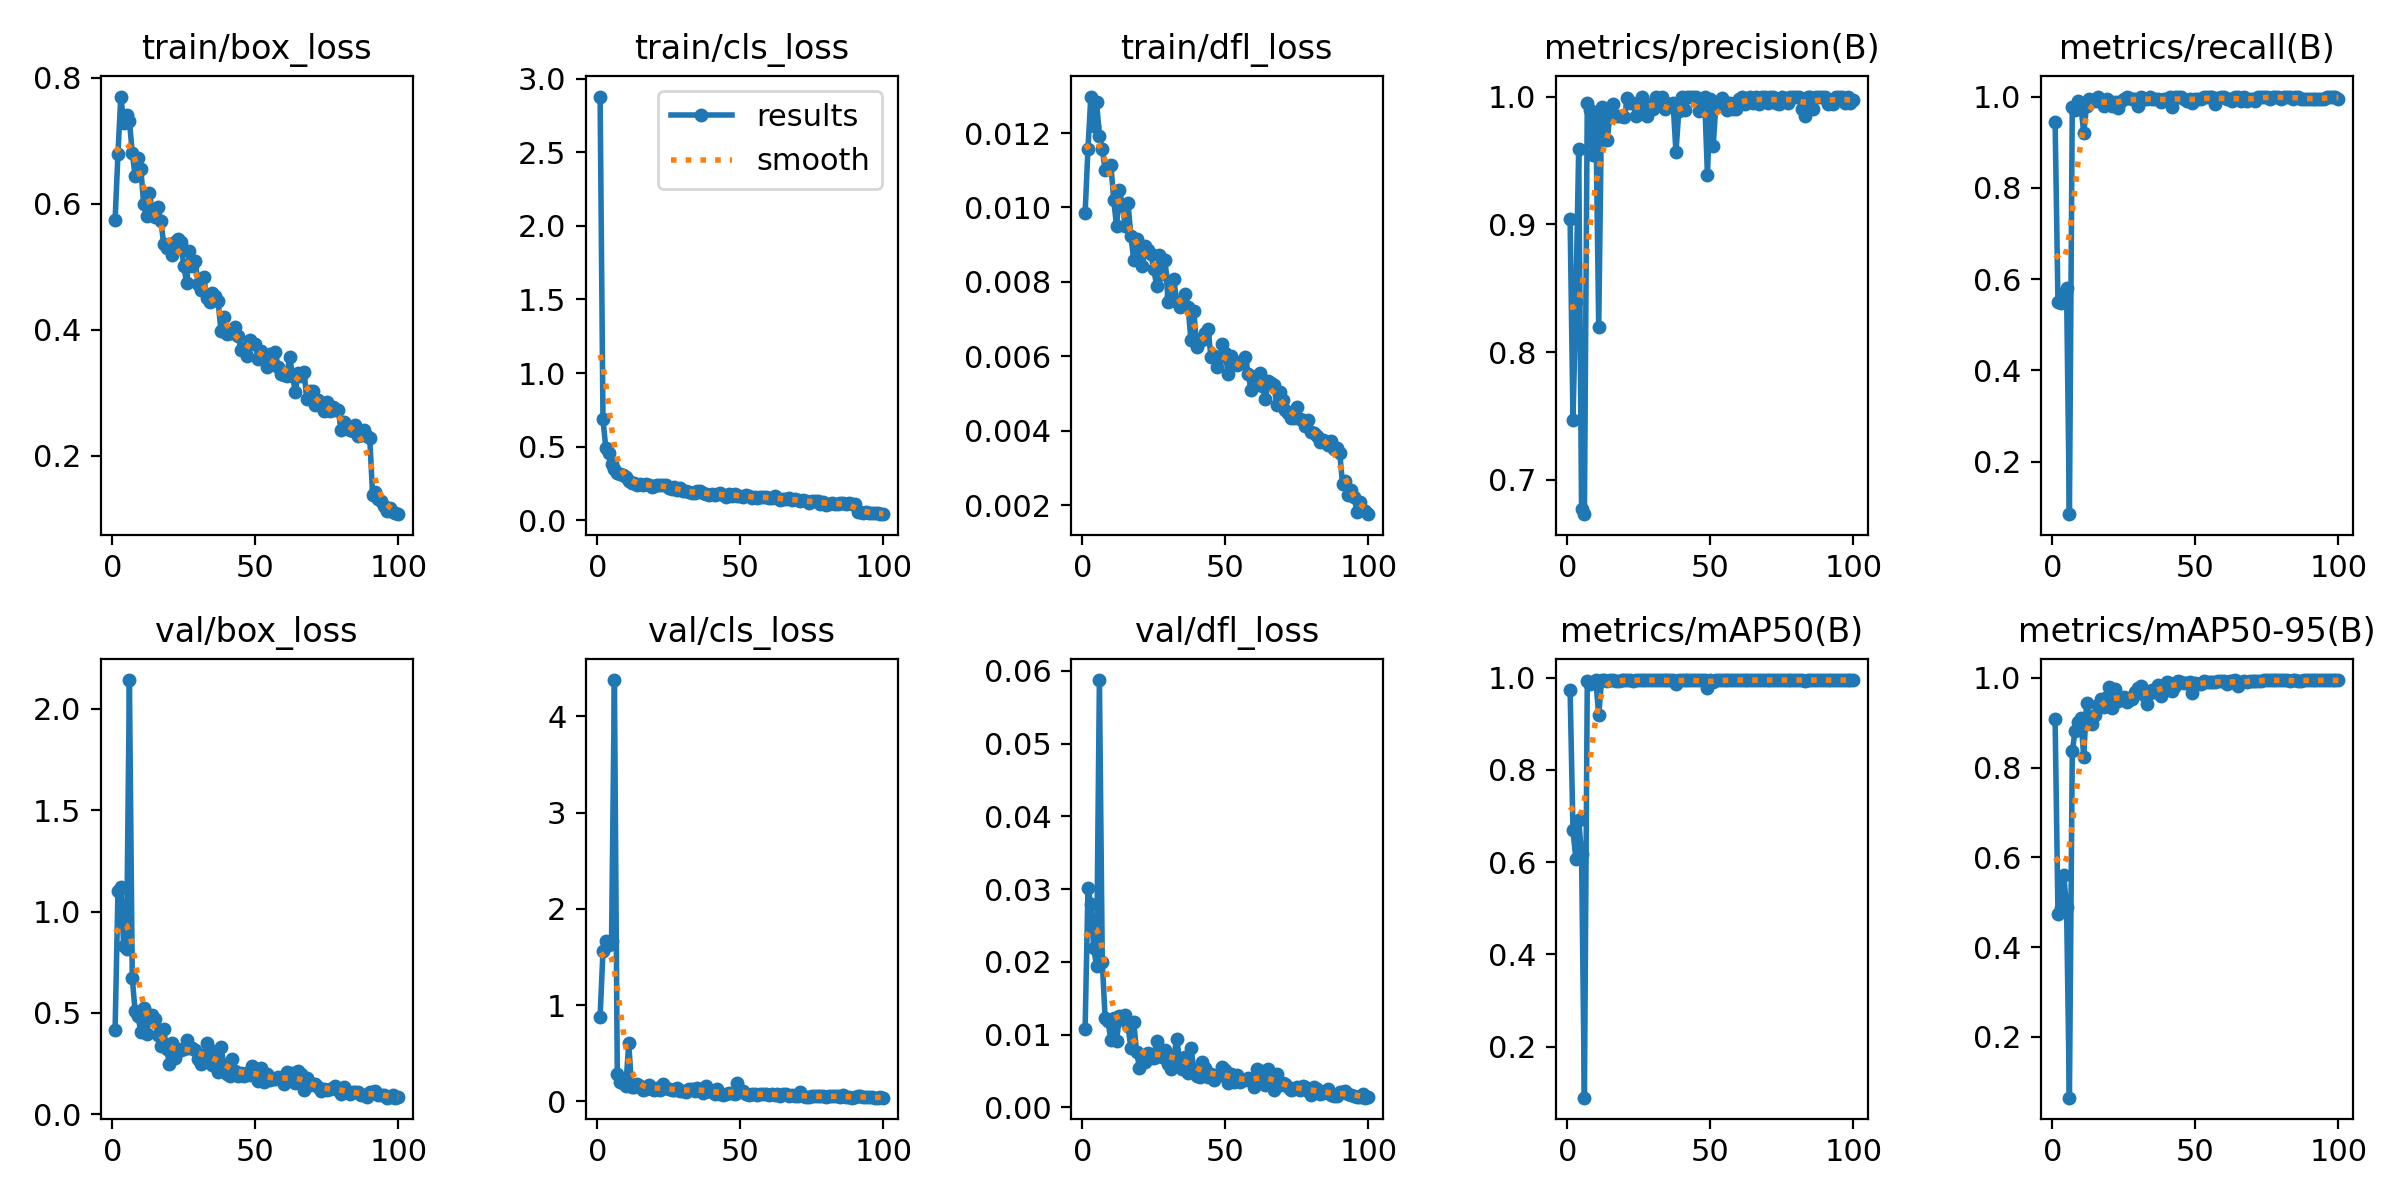

The table this chart was drawn from, first rows:
epoch, time, train/box_loss, train/cls_loss, train/dfl_loss, metrics/precision(B), metrics/recall(B), metrics/mAP50(B), metrics/mAP50-95(B), val/box_loss, val/cls_loss, val/dfl_loss, lr/pg0, lr/pg1, lr/pg2
1, 15.48, 0.5743, 2.878, 0.00984, 0.904, 0.945, 0.9736, 0.9088, 0.4183, 0.879, 0.01073, 0.00048, 0.00048, 0.00048
2, 22.21, 0.6796, 0.6858, 0.01158, 0.7473, 0.55, 0.6692, 0.4733, 1.103, 1.56, 0.0301, 0.0009703, 0.0009703, 0.0009703
3, 28.78, 0.77, 0.4899, 0.01298, 0.839, 0.5474, 0.6072, 0.4866, 1.124, 1.667, 0.02788, 0.001451, 0.001451, 0.001451
4, 35.33, 0.7287, 0.4595, 0.01219, 0.9587, 0.57, 0.6913, 0.5612, 0.8298, 1.619, 0.02194, 0.001921, 0.001921, 0.001921
5, 41.87, 0.7401, 0.3811, 0.01283, 0.6776, 0.58, 0.6173, 0.49, 0.8165, 1.668, 0.01942, 0.001921, 0.001921, 0.001921
6, 48.48, 0.7314, 0.3498, 0.01193, 0.6732, 0.085, 0.08936, 0.06464, 2.142, 4.378, 0.05874, 0.001901, 0.001901, 0.001901
7, 55.08, 0.6804, 0.3244, 0.01157, 0.9949, 0.9775, 0.9925, 0.8363, 0.672, 0.2834, 0.01999, 0.001881, 0.001881, 0.001881
8, 61.73, 0.6436, 0.3163, 0.011, 0.9898, 0.9705, 0.9868, 0.8824, 0.5075, 0.1979, 0.01222, 0.001861, 0.001861, 0.001861
9, 68.38, 0.6731, 0.311, 0.01108, 0.9546, 0.99, 0.9918, 0.9009, 0.4837, 0.1928, 0.01183, 0.001842, 0.001842, 0.001842
10, 75.03, 0.6544, 0.2963, 0.01115, 0.9841, 0.98, 0.9941, 0.9097, 0.4067, 0.1534, 0.00925, 0.001822, 0.001822, 0.001822
11, 81.73, 0.5991, 0.2675, 0.01021, 0.8197, 0.92, 0.9182, 0.8241, 0.526, 0.6036, 0.01226, 0.001802, 0.001802, 0.001802
12, 88.42, 0.5811, 0.2566, 0.00949, 0.9919, 0.98, 0.9947, 0.9444, 0.3968, 0.1494, 0.00915, 0.001782, 0.001782, 0.001782
13, 95.14, 0.6163, 0.2507, 0.01047, 0.9848, 0.995, 0.9948, 0.9069, 0.4781, 0.1479, 0.0125, 0.001762, 0.001762, 0.001762
14, 101.7, 0.587, 0.2425, 0.01006, 0.9659, 0.9912, 0.9922, 0.8969, 0.4885, 0.1816, 0.01212, 0.001743, 0.001743, 0.001743
15, 108.3, 0.5791, 0.2505, 0.00951, 0.9878, 0.99, 0.9948, 0.9161, 0.4686, 0.156, 0.01272, 0.001723, 0.001723, 0.001723
16, 114.8, 0.5944, 0.2383, 0.01011, 0.9945, 1, 0.995, 0.9388, 0.3913, 0.1151, 0.0112, 0.001703, 0.001703, 0.001703
17, 121.4, 0.5732, 0.2451, 0.00924, 0.9851, 0.989, 0.9935, 0.9536, 0.3375, 0.1285, 0.00814, 0.001683, 0.001683, 0.001683
18, 128.1, 0.5354, 0.2392, 0.00859, 0.9849, 0.9789, 0.9936, 0.9353, 0.4203, 0.1641, 0.0117, 0.001663, 0.001663, 0.001663
19, 134.8, 0.5298, 0.2263, 0.00914, 0.9851, 0.9939, 0.9947, 0.9581, 0.3205, 0.1243, 0.00762, 0.001644, 0.001644, 0.001644
20, 141.5, 0.5354, 0.2363, 0.0087, 0.9839, 0.99, 0.9945, 0.9801, 0.2498, 0.1188, 0.00541, 0.001624, 0.001624, 0.001624
21, 148.2, 0.5181, 0.238, 0.00844, 0.9991, 0.98, 0.9943, 0.9317, 0.35, 0.1357, 0.00718, 0.001604, 0.001604, 0.001604
22, 154.8, 0.5388, 0.2419, 0.00897, 0.995, 0.9883, 0.9947, 0.9743, 0.2785, 0.1162, 0.00627, 0.001584, 0.001584, 0.001584
23, 161.4, 0.5448, 0.2378, 0.00885, 0.9949, 0.9748, 0.9939, 0.9479, 0.3244, 0.1837, 0.00751, 0.001564, 0.001564, 0.001564
24, 167.9, 0.539, 0.2375, 0.00874, 0.9851, 0.9893, 0.9945, 0.9536, 0.3166, 0.1326, 0.00672, 0.001545, 0.001545, 0.001545
25, 174.5, 0.5011, 0.2213, 0.00834, 0.9863, 0.995, 0.9948, 0.9567, 0.321, 0.1231, 0.00677, 0.001525, 0.001525, 0.001525
26, 181.2, 0.474, 0.2133, 0.0079, 1, 0.9994, 0.995, 0.9465, 0.3672, 0.1202, 0.00916, 0.001505, 0.001505, 0.001505
27, 187.7, 0.5245, 0.227, 0.00873, 0.995, 0.9979, 0.995, 0.9531, 0.327, 0.1161, 0.00755, 0.001485, 0.001485, 0.001485
28, 194.3, 0.5017, 0.2081, 0.00822, 0.9852, 0.995, 0.9948, 0.9534, 0.3271, 0.1325, 0.00685, 0.001465, 0.001465, 0.001465
29, 200.9, 0.5084, 0.2214, 0.00859, 0.9931, 0.995, 0.995, 0.9678, 0.3165, 0.1039, 0.00788, 0.001446, 0.001446, 0.001446
30, 207.5, 0.4734, 0.1995, 0.00747, 0.9899, 0.9798, 0.9945, 0.9775, 0.2711, 0.1069, 0.00601, 0.001426, 0.001426, 0.001426
31, 214.1, 0.4631, 0.1975, 0.00761, 1, 0.9991, 0.995, 0.9825, 0.2481, 0.09755, 0.00524, 0.001406, 0.001406, 0.001406
32, 220.8, 0.483, 0.1909, 0.00808, 0.9939, 0.995, 0.9949, 0.9617, 0.2907, 0.1251, 0.0069, 0.001386, 0.001386, 0.001386
33, 227.5, 0.451, 0.1871, 0.00746, 0.9994, 0.995, 0.995, 0.9405, 0.3497, 0.1284, 0.00934, 0.001366, 0.001366, 0.001366
34, 234.1, 0.4435, 0.186, 0.00733, 0.9901, 0.9983, 0.9949, 0.9649, 0.3166, 0.1073, 0.00666, 0.001347, 0.001347, 0.001347
35, 240.7, 0.459, 0.1986, 0.00749, 0.9932, 0.995, 0.9949, 0.9721, 0.2417, 0.1368, 0.00532, 0.001327, 0.001327, 0.001327
36, 247.3, 0.4538, 0.1966, 0.00768, 0.9942, 0.995, 0.995, 0.9684, 0.2905, 0.1083, 0.00687, 0.001307, 0.001307, 0.001307
37, 253.9, 0.4459, 0.1878, 0.00732, 0.995, 0.994, 0.995, 0.9839, 0.2099, 0.08516, 0.00467, 0.001287, 0.001287, 0.001287
38, 260.6, 0.3975, 0.1805, 0.00643, 0.9564, 0.9878, 0.9869, 0.9601, 0.3332, 0.1615, 0.00818, 0.001267, 0.001267, 0.001267
39, 267.2, 0.4201, 0.1735, 0.00722, 0.989, 0.995, 0.9949, 0.9845, 0.2447, 0.1021, 0.00514, 0.001248, 0.001248, 0.001248
40, 273.9, 0.3936, 0.1789, 0.00625, 0.9998, 0.995, 0.995, 0.9896, 0.201, 0.09078, 0.00433, 0.001228, 0.001228, 0.001228
41, 280.6, 0.3947, 0.1699, 0.00647, 0.9893, 1, 0.995, 0.9874, 0.1887, 0.0716, 0.00421, 0.001208, 0.001208, 0.001208
42, 287.2, 0.3948, 0.1815, 0.00644, 1, 0.9772, 0.9944, 0.9695, 0.2731, 0.1234, 0.00616, 0.001188, 0.001188, 0.001188
43, 293.8, 0.4044, 0.1861, 0.00663, 0.9997, 1, 0.995, 0.9824, 0.2155, 0.07686, 0.0054, 0.001168, 0.001168, 0.001168
44, 300.4, 0.3908, 0.1725, 0.00673, 0.9996, 1, 0.995, 0.9935, 0.1875, 0.06939, 0.00411, 0.001149, 0.001149, 0.001149
45, 307.1, 0.3682, 0.158, 0.00597, 1, 0.9995, 0.995, 0.9898, 0.2049, 0.072, 0.00464, 0.001129, 0.001129, 0.001129
46, 313.7, 0.3713, 0.1814, 0.00602, 0.9891, 0.995, 0.9949, 0.989, 0.1888, 0.0849, 0.00379, 0.001109, 0.001109, 0.001109
47, 320.4, 0.3588, 0.1671, 0.00572, 0.9913, 0.99, 0.9949, 0.9884, 0.2028, 0.08145, 0.00443, 0.001089, 0.001089, 0.001089
48, 327.1, 0.3845, 0.182, 0.00598, 1, 0.9947, 0.995, 0.991, 0.1963, 0.07293, 0.00438, 0.001069, 0.001069, 0.001069
49, 333.9, 0.3771, 0.1667, 0.00632, 0.9386, 0.985, 0.9773, 0.9671, 0.2383, 0.192, 0.00549, 0.00105, 0.00105, 0.00105
50, 340.6, 0.378, 0.1658, 0.0061, 0.9979, 0.995, 0.995, 0.9881, 0.2142, 0.09102, 0.00508, 0.00103, 0.00103, 0.00103
51, 347.2, 0.3537, 0.1622, 0.00552, 0.9613, 0.9941, 0.9897, 0.9864, 0.1639, 0.1011, 0.00339, 0.00101, 0.00101, 0.00101
52, 353.9, 0.3664, 0.1706, 0.00601, 0.995, 0.9944, 0.995, 0.9867, 0.2293, 0.07964, 0.00456, 0.0009902, 0.0009902, 0.0009902
53, 360.5, 0.3555, 0.1657, 0.00582, 0.995, 0.9985, 0.9949, 0.9921, 0.1612, 0.06481, 0.0035, 0.0009704, 0.0009704, 0.0009704
54, 367.1, 0.3404, 0.1531, 0.00578, 0.9992, 1, 0.995, 0.9903, 0.1986, 0.07124, 0.00447, 0.0009506, 0.0009506, 0.0009506
55, 373.7, 0.3612, 0.1563, 0.00584, 0.995, 1, 0.9949, 0.9899, 0.1684, 0.07002, 0.00341, 0.0009308, 0.0009308, 0.0009308
56, 380.3, 0.3488, 0.149, 0.00581, 0.9898, 1, 0.9949, 0.9903, 0.1791, 0.0674, 0.00371, 0.000911, 0.000911, 0.000911
57, 386.8, 0.3651, 0.1601, 0.00598, 0.995, 0.9847, 0.9947, 0.9912, 0.1747, 0.07764, 0.00376, 0.0008912, 0.0008912, 0.0008912
58, 393.5, 0.3405, 0.1588, 0.00553, 0.9901, 0.9965, 0.9949, 0.9927, 0.1849, 0.07278, 0.00406, 0.0008714, 0.0008714, 0.0008714
59, 400, 0.3304, 0.1574, 0.0051, 0.9901, 0.9989, 0.9949, 0.9922, 0.1701, 0.06982, 0.00374, 0.0008516, 0.0008516, 0.0008516
60, 406.7, 0.3287, 0.1493, 0.00523, 0.9981, 1, 0.995, 0.9917, 0.1499, 0.05972, 0.0028, 0.0008318, 0.0008318, 0.0008318
... 40 more rows
